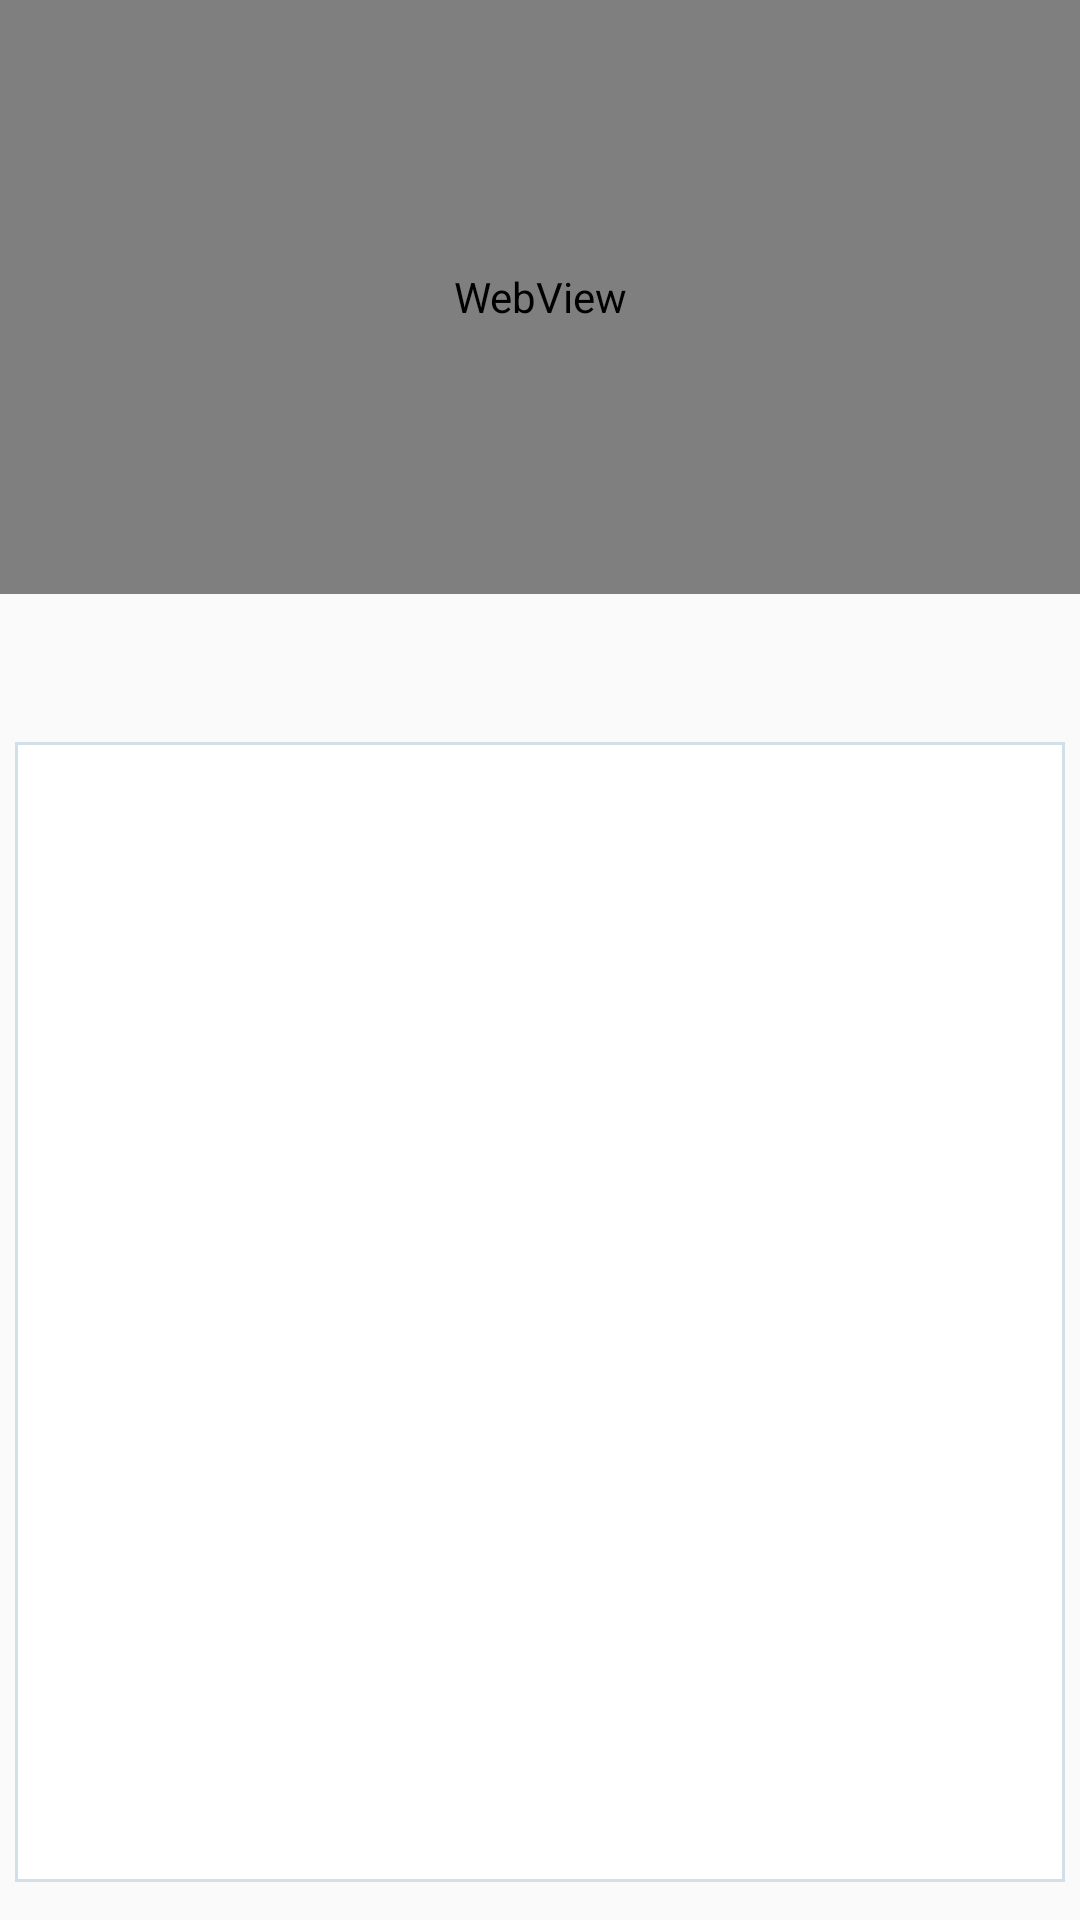

Write the Android layout XML for this screen, with the resource values it uses.
<!-- AndroidManifest.xml: application theme Theme.Gym -->
<!-- res/layout/t_ssang1.xml -->
<?xml version="1.0" encoding="utf-8"?>
<androidx.constraintlayout.widget.ConstraintLayout xmlns:android="http://schemas.android.com/apk/res/android"
    xmlns:app="http://schemas.android.com/apk/res-auto"
    xmlns:tools="http://schemas.android.com/tools"
    android:layout_width="match_parent"
    android:layout_height="match_parent">

    <WebView
        android:id="@+id/t_webView"
        android:layout_width="0dp"
        android:layout_height="198dp"
        android:background="@drawable/stroke"
        app:layout_constraintBottom_toTopOf="@+id/t_script"
        app:layout_constraintEnd_toEndOf="parent"
        app:layout_constraintHorizontal_bias="0.0"
        app:layout_constraintStart_toStartOf="parent"
        app:layout_constraintTop_toTopOf="parent"
        app:layout_constraintVertical_bias="0.0" />

    <TextView
        android:id="@+id/t_script"
        android:layout_width="350dp"
        android:layout_height="380dp"
        android:textAlignment="center"
        android:gravity="center"
        android:textSize="15sp"
        android:background="@drawable/stroke"
        app:layout_constraintBottom_toBottomOf="parent"
        app:layout_constraintEnd_toEndOf="parent"
        app:layout_constraintHorizontal_bias="0.491"
        app:layout_constraintStart_toStartOf="parent"
        app:layout_constraintTop_toTopOf="parent"
        app:layout_constraintVertical_bias="0.951" />

</androidx.constraintlayout.widget.ConstraintLayout>
<!-- resources referenced by this layout -->
<resources>
  <!-- drawable stroke (drawable) -->
  <?xml version="1.0" encoding="utf-8"?>
  <shape
      xmlns:android="http://schemas.android.com/apk/res/android"
      android:shape="rectangle">
  
      
      <solid android:color="@android:color/white" />
  
      
      <padding
          android:top="1dp"
          android:bottom="1dp"
          android:right="1dp"
          android:left="1dp"/>
  
      
      <stroke
          android:width="1dp"
          android:color="#D1DFE8"/>
  
  </shape>
  <style name="Theme.Gym" parent="Theme.AppCompat.Light">
          
          <item name="colorPrimary">@color/purple_500</item>
          <item name="colorPrimaryVariant">@color/purple_700</item>
          <item name="colorOnPrimary">@color/white</item>
          
          <item name="colorSecondary">@color/teal_200</item>
          <item name="colorSecondaryVariant">@color/teal_700</item>
          <item name="colorOnSecondary">@color/black</item>
          
          <item name="android:statusBarColor" tools:targetApi="l">?attr/colorPrimaryVariant</item>
          
          <item name="windowActionBar">false</item>
          <item name="windowNoTitle">true</item>
      </style>
  <!-- not gathered from this repository: default colours our renderer supplied (Android Studio template values) -->
  <color name="purple_500">#FF6200EE</color>
  <color name="purple_700">#FF3700B3</color>
  <color name="teal_200">#FF03DAC5</color>
  <color name="teal_700">#FF018786</color>
  <color name="black">#FF000000</color>
  <color name="white">#FFFFFFFF</color>
</resources>
